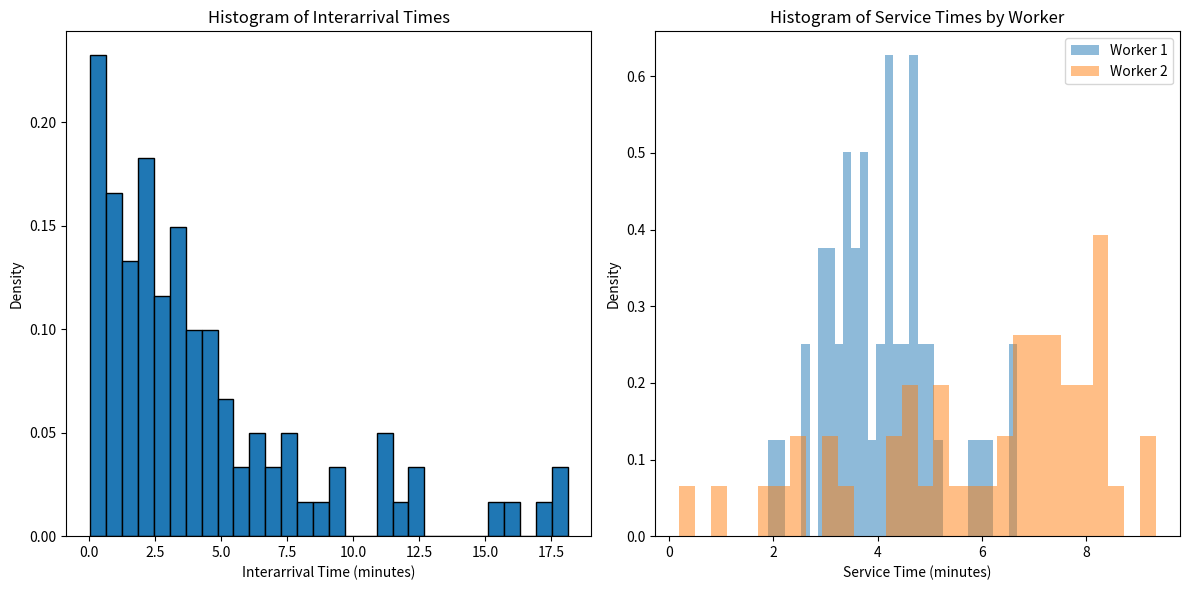
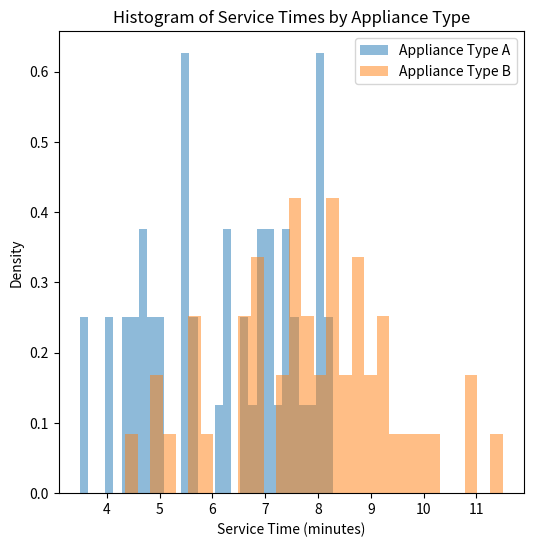

Here is the Python script that generated these plots, in order:
import numpy as np
import matplotlib.pyplot as plt

# Simulating interarrival times (Exponential distribution with mean 5 minutes)
n_customers = 100  # Let's assume we are simulating 100 customers
interarrival_times = np.random.exponential(scale=5, size=n_customers)

# Simulating service times for two workers (normal distributions)
service_times_worker1 = np.random.normal(loc=4, scale=1, size=n_customers // 2)
service_times_worker2 = np.random.normal(loc=6, scale=2, size=n_customers // 2)

# Combine service times from both workers
service_times = np.concatenate((service_times_worker1, service_times_worker2))

# Simulating service times for two types of appliances (triangular distribution)
service_times_typeA = np.random.triangular(left=3, mode=5, right=10, size=n_customers // 2)
service_times_typeB = np.random.triangular(left=4, mode=8, right=12, size=n_customers // 2)

# Combine service times from both types
service_times_appliance = np.concatenate((service_times_typeA, service_times_typeB))

# Print a sample of the interarrival and service times
print(f"Interarrival times (first 10): {interarrival_times[:10]}")
print(f"Service times for Worker 1 (first 10): {service_times_worker1[:10]}")
print(f"Service times for Worker 2 (first 10): {service_times_worker2[:10]}")
print(f"Service times for Type A appliance (first 10): {service_times_typeA[:10]}")
print(f"Service times for Type B appliance (first 10): {service_times_typeB[:10]}")

# Plotting the distributions

# Interarrival times distribution
plt.figure(figsize=(12, 6))
plt.subplot(1, 2, 1)
plt.hist(interarrival_times, bins=30, edgecolor='black', density=True)
plt.title('Histogram of Interarrival Times')
plt.xlabel('Interarrival Time (minutes)')
plt.ylabel('Density')

# Service times distribution (workers)
plt.subplot(1, 2, 2)
plt.hist(service_times_worker1, bins=30, alpha=0.5, label='Worker 1', density=True)
plt.hist(service_times_worker2, bins=30, alpha=0.5, label='Worker 2', density=True)
plt.title('Histogram of Service Times by Worker')
plt.xlabel('Service Time (minutes)')
plt.ylabel('Density')
plt.legend()

plt.tight_layout()
plt.show()

# Plotting the service times by appliance type
plt.figure(figsize=(6, 6))
plt.hist(service_times_typeA, bins=30, alpha=0.5, label='Appliance Type A', density=True)
plt.hist(service_times_typeB, bins=30, alpha=0.5, label='Appliance Type B', density=True)
plt.title('Histogram of Service Times by Appliance Type')
plt.xlabel('Service Time (minutes)')
plt.ylabel('Density')
plt.legend()
plt.show()
